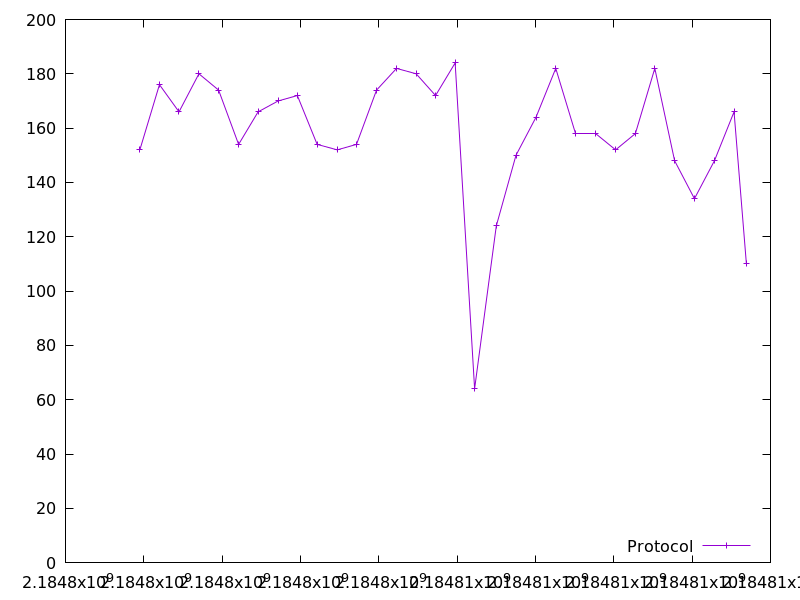

Source data for this figure (header and first rows):
2184797898.435094, 152.0
2184798399, 176.0
2184798898, 166.0
2184799407, 180.0
2184799909, 174.0
2184800420, 154.0
2184800917, 166.0
2184801429, 170.0
2184801919, 172.0
2184802425, 154.0
2184802936, 152.0
2184803430, 154.0
2184803943, 174.0
2184804453, 182.0
2184804953, 180.0
2184805449, 172.0
2184805949, 184.0
2184806446, 64.0
2184807000, 124.0
2184807503, 150.0
2184808014, 164.0
2184808518, 182.0
2184809015, 158.0
2184809536, 158.0
2184810046, 152.0
2184810552, 158.0
2184811047, 182.0
2184811553, 148.0
2184812060, 134.0
2184812571, 148.0
2184813070, 166.0
2184813386, 110.0
